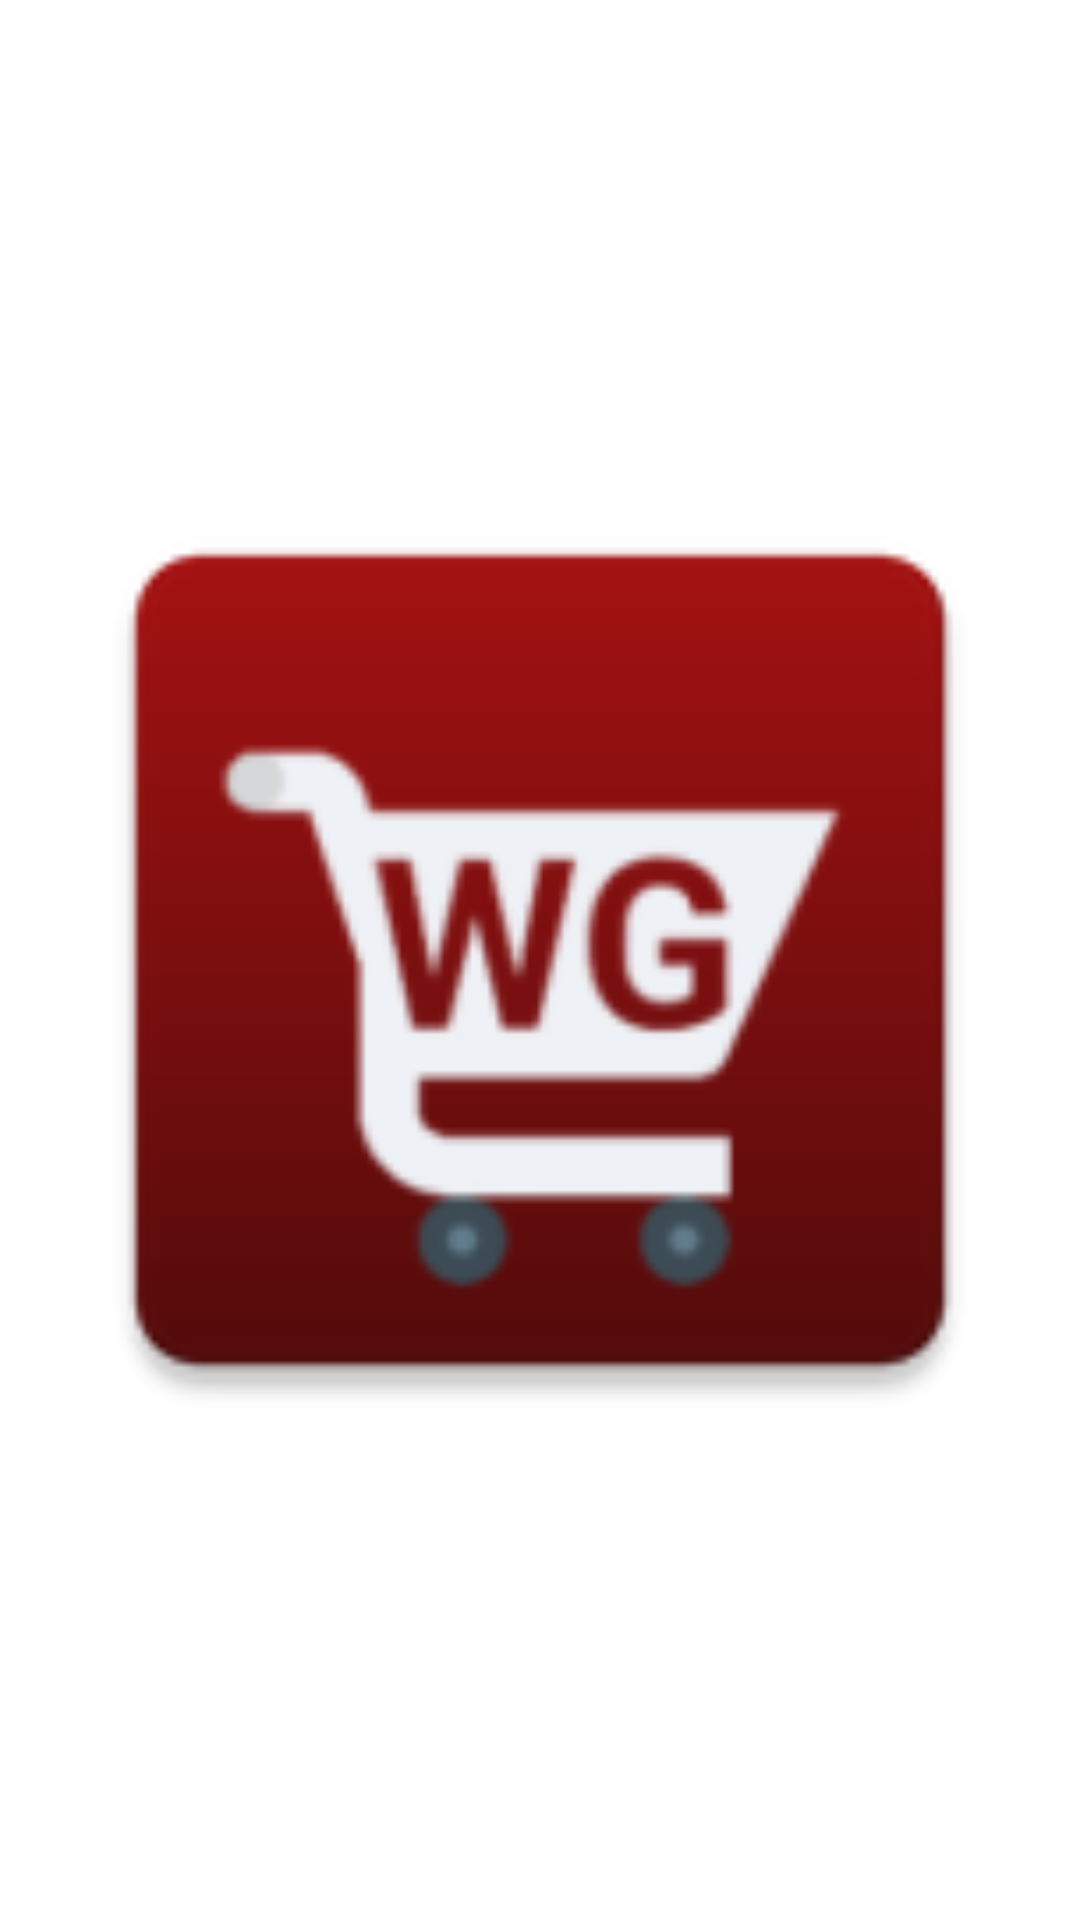

Here is an Android app screen rendered from its layout file. Give the layout XML and the strings, colors and styles it references.
<!-- AndroidManifest.xml: application theme Theme.CommunityShopping -->
<!-- res/layout/receipt_image.xml -->
<?xml version="1.0" encoding="utf-8"?>
<androidx.constraintlayout.widget.ConstraintLayout xmlns:android="http://schemas.android.com/apk/res/android"
        xmlns:app="http://schemas.android.com/apk/res-auto"
        xmlns:tools="http://schemas.android.com/tools"
        android:layout_width="match_parent"
        android:layout_height="match_parent">

    <ImageView
            android:layout_width="0dp"
            android:layout_height="0dp"
            app:srcCompat="@mipmap/ic_launcher"
            android:id="@+id/receiptImage"
            app:layout_constraintEnd_toEndOf="parent"
            app:layout_constraintStart_toStartOf="parent"
            app:layout_constraintTop_toTopOf="parent"
            app:layout_constraintBottom_toBottomOf="parent"
            android:layout_marginStart="10dp"
            android:layout_marginEnd="10dp"
            android:layout_marginTop="10dp"
            android:layout_marginBottom="10dp"/>
</androidx.constraintlayout.widget.ConstraintLayout>
<!-- resources referenced by this layout -->
<resources>
  <!-- mipmap ic_launcher: png bitmap (mipmap-hdpi, 3553 bytes) -->
  <style name="Theme.CommunityShopping" parent="Theme.MaterialComponents.Light.DarkActionBar">
          
          <item name="colorPrimary">@color/deepblack</item>
          <item name="colorPrimaryVariant">@color/deepblack</item>
          <item name="colorOnPrimary">@color/white</item>
          <item name="iconTint">@color/white</item>
          
          <item name="colorSecondary">@color/icegrey</item>
          <item name="colorSecondaryVariant">@color/coolgrey</item>
          <item name="colorOnSecondary">@color/brandred</item>
          
          <item name="android:statusBarColor" tools:targetApi="l">?attr/colorPrimaryVariant</item>
          
          <item name="android:navigationBarColor">@color/icegrey</item>
          
          <item name="android:windowSplashScreenBackground" tools:targetApi="s">@color/deepblack</item>
      </style>
  <color name="deepblack">#0C0B0B</color>
  <color name="white">#FFFFFFFF</color>
  <color name="icegrey">#F0F3F8</color>
  <color name="coolgrey">#D7DADC</color>
  <color name="brandred">#D72B2B</color>
</resources>
